Run: headless pygame with SDL's dummy video driver; simulated clock (each Clock.tick advances the game by its frame time, no real sleeping); random seed 0; keys injected as events and as key.get_pressed() state; mouse plan: one left click at the window centre at the start of phase 2, then a move to the lower-right quarter at the start of phase 3.
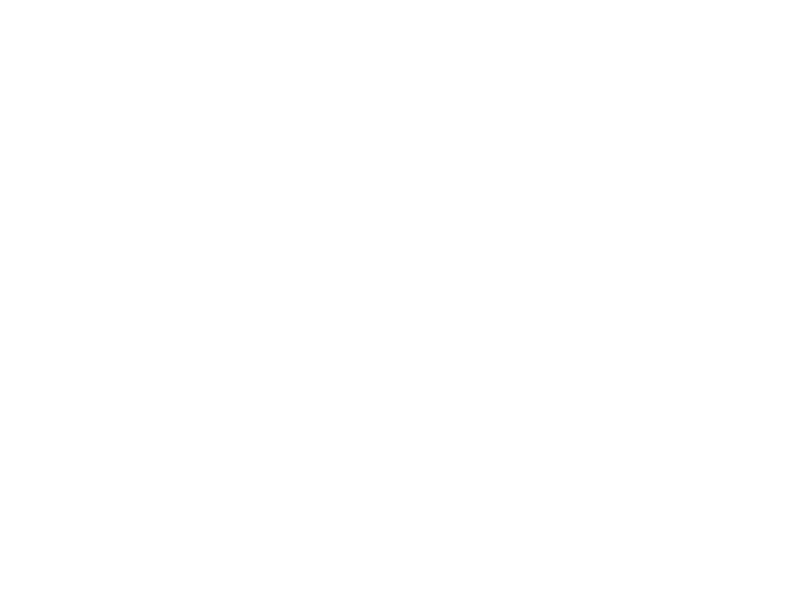
Frame 1 of 4 · flips 1–60 · no input
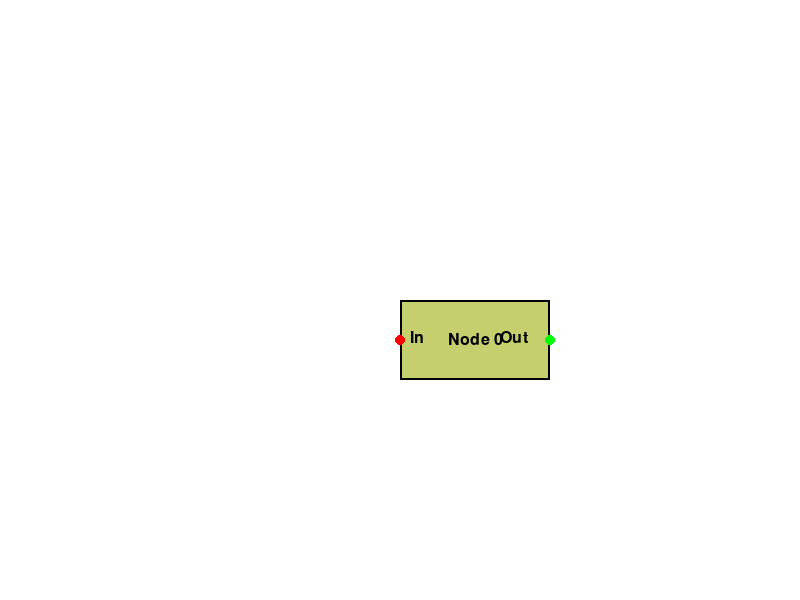
Frame 2 of 4 · flips 61–180 · clicked the window centre · tapped SPACE, RETURN · held RIGHT (→), D
Frame 3 of 4 · flips 181–300 · moved the mouse to the lower-right quarter · held DOWN (↓), S · screen unchanged from frame 2, image omitted
Frame 4 of 4 · flips 301–420 · held LEFT (←), A, UP (↑), W · screen unchanged from frame 3, image omitted

The pygame program that drew these frames:

import pygame
import sys
import random

# Inicialización de Pygame
pygame.init()

# Configuración de la pantalla
WIDTH, HEIGHT = 800, 600
screen = pygame.display.set_mode((WIDTH, HEIGHT))
pygame.display.set_caption("Blueprint Interface")

# Colores
BLACK = (0, 0, 0)
WHITE = (255, 255, 255)
GRAY = (200, 200, 200)
RED = (255, 0, 0)
GREEN = (0, 255, 0)
BLUE = (0, 0, 255)

# Clase Nodo
class Node:
    def __init__(self, x, y, width, height, name="Node", color=GRAY):
        self.rect = pygame.Rect(x, y, width, height)
        self.name = name
        self.color = color
        self.inputs = []
        self.outputs = []
        self.connections = []

    def draw(self, surface):
        pygame.draw.rect(surface, self.color, self.rect)
        pygame.draw.rect(surface, BLACK, self.rect, 2)
        font = pygame.font.Font(None, 24)
        text = font.render(self.name, True, BLACK)
        text_rect = text.get_rect(center=self.rect.center)
        surface.blit(text, text_rect)

        for i, input_name in enumerate(self.inputs):
            y = self.rect.top + (i + 1) * self.rect.height / (len(self.inputs) + 1)
            pygame.draw.circle(surface, RED, (self.rect.left, int(y)), 5)
            text = font.render(input_name, True, BLACK)
            surface.blit(text, (self.rect.left + 10, int(y) - 10))

        for i, output_name in enumerate(self.outputs):
            y = self.rect.top + (i + 1) * self.rect.height / (len(self.outputs) + 1)
            pygame.draw.circle(surface, GREEN, (self.rect.right, int(y)), 5)
            text = font.render(output_name, True, BLACK)
            surface.blit(text, (self.rect.right - 50, int(y) - 10))

    def add_input(self, name):
        self.inputs.append(name)

    def add_output(self, name):
        self.outputs.append(name)

    def is_over(self, pos):
        return self.rect.collidepoint(pos)

    def move(self, dx, dy):
        self.rect.x += dx
        self.rect.y += dy

class Connection:
    def __init__(self, start_node, end_node, start_port, end_port):
        self.start_node = start_node
        self.end_node = end_node
        self.start_port = start_port
        self.end_port = end_port

    def draw(self, surface):
        start_pos = (self.start_node.rect.right, 
                     self.start_node.rect.top + (self.start_port + 1) * self.start_node.rect.height / (len(self.start_node.outputs) + 1))
        end_pos = (self.end_node.rect.left, 
                   self.end_node.rect.top + (self.end_port + 1) * self.end_node.rect.height / (len(self.end_node.inputs) + 1))
        pygame.draw.line(surface, BLUE, start_pos, end_pos, 2)

# Lista de nodos
nodes = []

# Lista de conexiones
connections = []

# Función para crear un nuevo nodo
def create_node(pos):
    color = (random.randint(100, 255), random.randint(100, 255), random.randint(100, 255))
    node = Node(pos[0], pos[1], 150, 80, f"Node {len(nodes)}", color)
    node.add_input("In")
    node.add_output("Out")
    nodes.append(node)

# Variables para el arrastre de nodos
dragging = False
selected_node = None

# Creación de conexión
connecting = False
start_node = None
start_port = None

# Bucle principal
running = True
while running:
    for event in pygame.event.get():
        if event.type == pygame.QUIT:
            running = False
        elif event.type == pygame.MOUSEBUTTONDOWN:
            if event.button == 1:  # Botón izquierdo
                for node in nodes:
                    if node.is_over(event.pos):
                        dragging = True
                        selected_node = node
                        offset_x = node.rect.x - event.pos[0]
                        offset_y = node.rect.y - event.pos[1]
                        break
                else:
                    # Si no se hizo clic en ningún nodo, crear uno nuevo
                    create_node(event.pos)
            elif event.button == 3:  # Botón derecho
                for node in nodes:
                    if node.is_over(event.pos):
                        connecting = True
                        start_node = node
                        # Determinar si se hizo clic en una entrada o salida
                        if event.pos[0] < node.rect.centerx:
                            start_port = (event.pos[1] - node.rect.top) // (node.rect.height // (len(node.inputs) + 1)) - 1
                        else:
                            start_port = (event.pos[1] - node.rect.top) // (node.rect.height // (len(node.outputs) + 1)) - 1
                        break
        elif event.type == pygame.MOUSEBUTTONUP:
            if event.button == 1:  # Botón izquierdo
                dragging = False
                selected_node = None
            elif event.button == 3:  # Botón derecho
                if connecting:
                    for node in nodes:
                        if node.is_over(event.pos) and node != start_node:
                            if event.pos[0] < node.rect.centerx:
                                end_port = (event.pos[1] - node.rect.top) // (node.rect.height // (len(node.inputs) + 1)) - 1
                                connections.append(Connection(start_node, node, start_port, end_port))
                            else:
                                end_port = (event.pos[1] - node.rect.top) // (node.rect.height // (len(node.outputs) + 1)) - 1
                                connections.append(Connection(node, start_node, end_port, start_port))
                            break
                connecting = False
                start_node = None
        elif event.type == pygame.MOUSEMOTION:
            if dragging:
                selected_node.move(event.pos[0] - selected_node.rect.x + offset_x,
                                   event.pos[1] - selected_node.rect.y + offset_y)

    screen.fill(WHITE)

    # Dibujar conexiones
    for connection in connections:
        connection.draw(screen)

    # Dibujar nodos
    for node in nodes:
        node.draw(screen)

    pygame.display.flip()

pygame.quit()
sys.exit()
